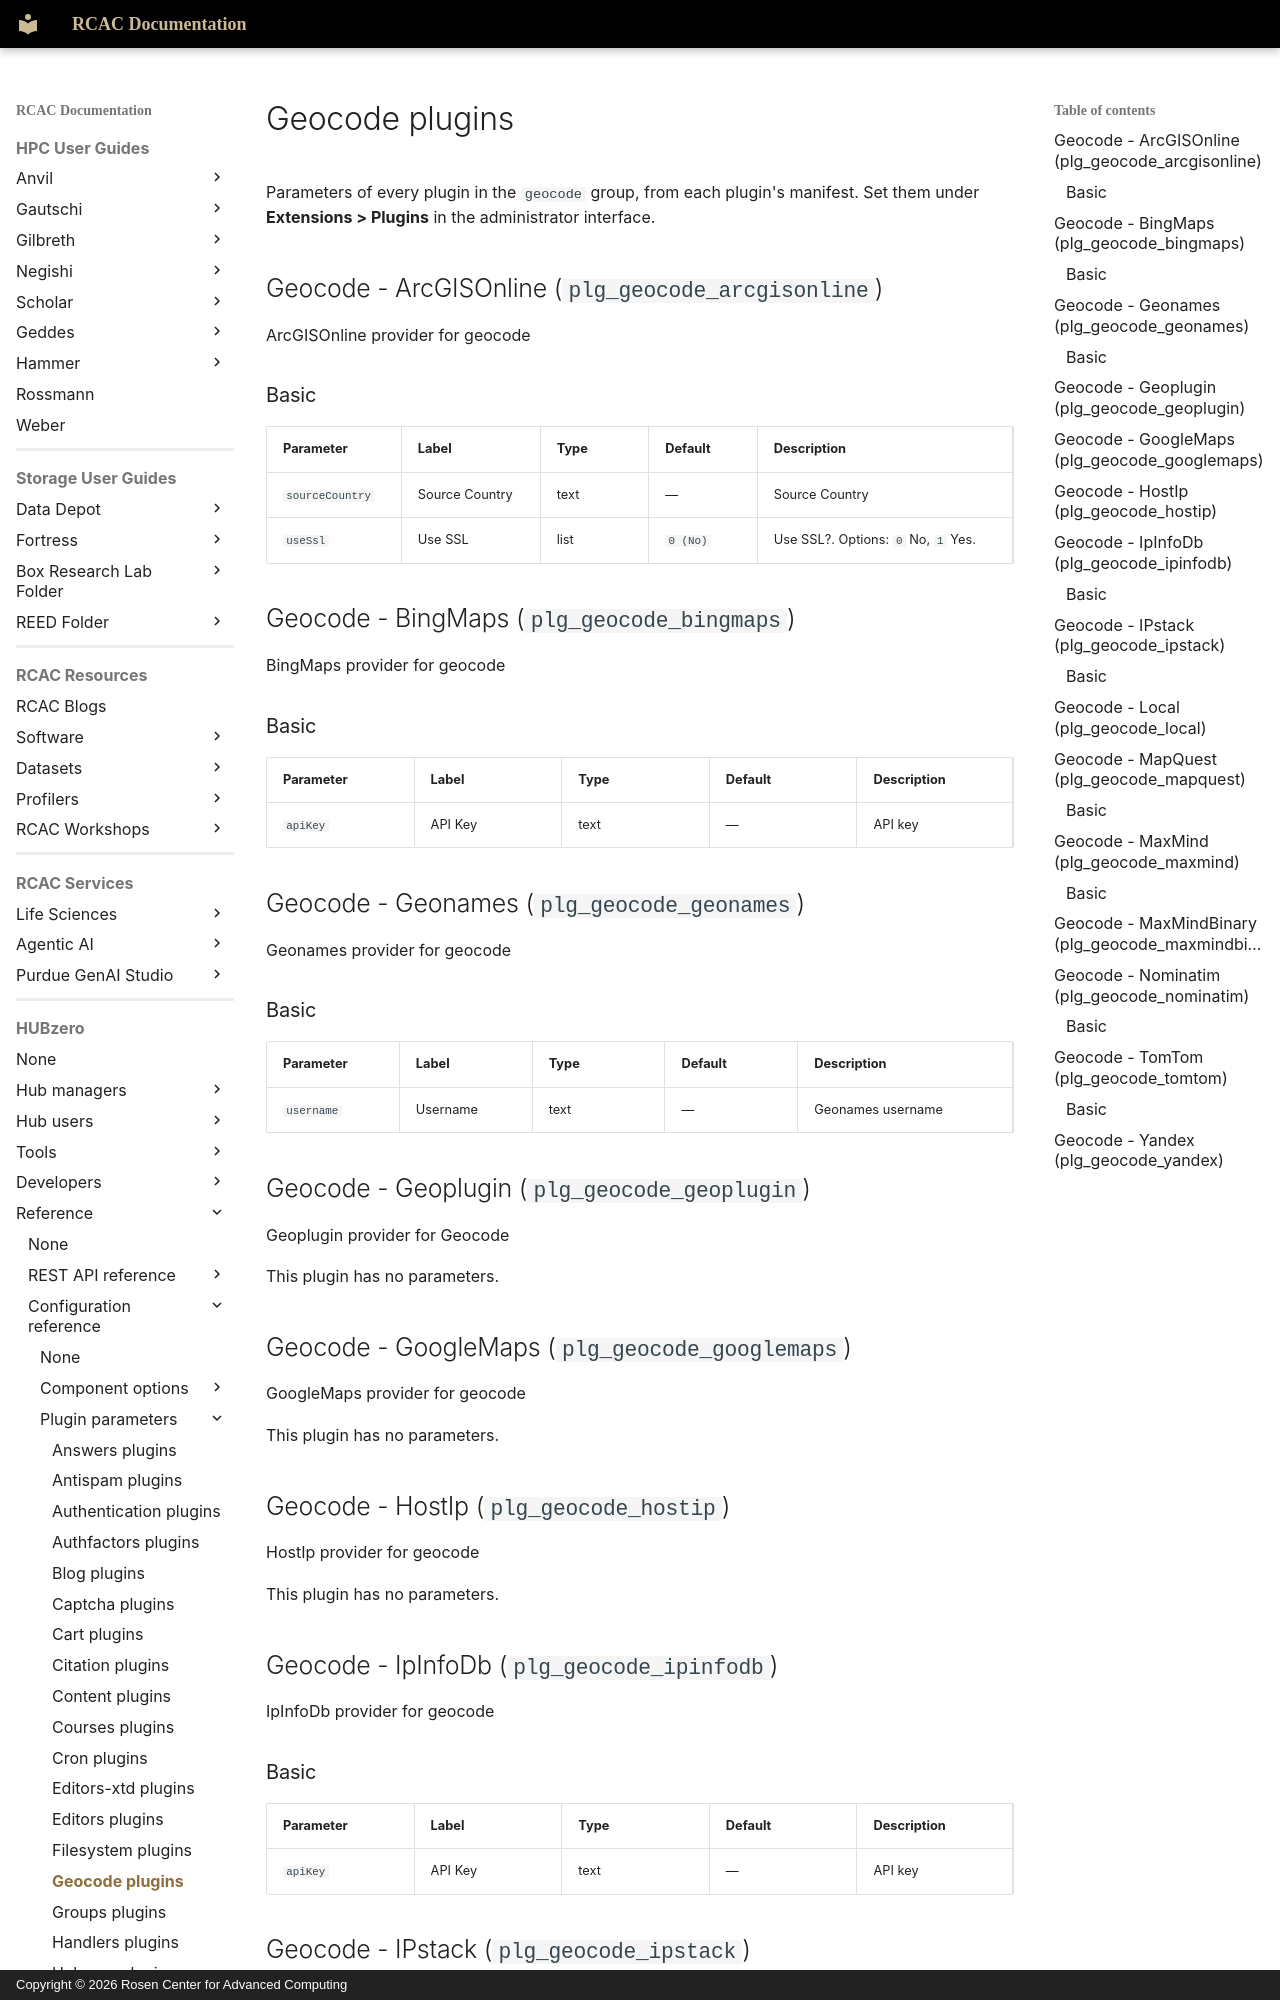

repository: PurdueRCAC/RCAC-Docs · page: hubzero/reference/configuration/plugins/geocode/index.html · generator: mkdocs · copyright: Copyright © 2026 Rosen Center for Advanced Computing

---
tags:
- HUBzero
render_macros: false
hubzero:
  upstream: docs/reference/configuration/plugins/geocode.md
  commit: 9c1a8c678002bdfb41860f90915a3589ab60339e
  status: generated
  source: core/plugins/geocode/*/*.xml
---

# Geocode plugins

Parameters of every plugin in the `geocode` group, from each plugin's manifest. Set them under **Extensions > Plugins** in the administrator interface.

## Geocode - ArcGISOnline (`plg_geocode_arcgisonline`) { #geocode-arcgisonline-plg-geocode-arcgisonline }

ArcGISOnline provider for geocode

### Basic

| Parameter | Label | Type | Default | Description |
|---|---|---|---|---|
| `sourceCountry` | Source Country | text | — | Source Country |
| `useSsl` | Use SSL | list | `0 (No)` | Use SSL?. Options: `0` No, `1` Yes. |

## Geocode - BingMaps (`plg_geocode_bingmaps`) { #geocode-bingmaps-plg-geocode-bingmaps }

BingMaps provider for geocode

### Basic { #basic-2 }

| Parameter | Label | Type | Default | Description |
|---|---|---|---|---|
| `apiKey` | API Key | text | — | API key |

## Geocode - Geonames (`plg_geocode_geonames`) { #geocode-geonames-plg-geocode-geonames }

Geonames provider for geocode

### Basic { #basic-3 }

| Parameter | Label | Type | Default | Description |
|---|---|---|---|---|
| `username` | Username | text | — | Geonames username |

## Geocode - Geoplugin (`plg_geocode_geoplugin`) { #geocode-geoplugin-plg-geocode-geoplugin }

Geoplugin provider for Geocode

This plugin has no parameters.

## Geocode - GoogleMaps (`plg_geocode_googlemaps`) { #geocode-googlemaps-plg-geocode-googlemaps }

GoogleMaps provider for geocode

This plugin has no parameters.

## Geocode - HostIp (`plg_geocode_hostip`) { #geocode-hostip-plg-geocode-hostip }

HostIp provider for geocode

This plugin has no parameters.

## Geocode - IpInfoDb (`plg_geocode_ipinfodb`) { #geocode-ipinfodb-plg-geocode-ipinfodb }

IpInfoDb provider for geocode
